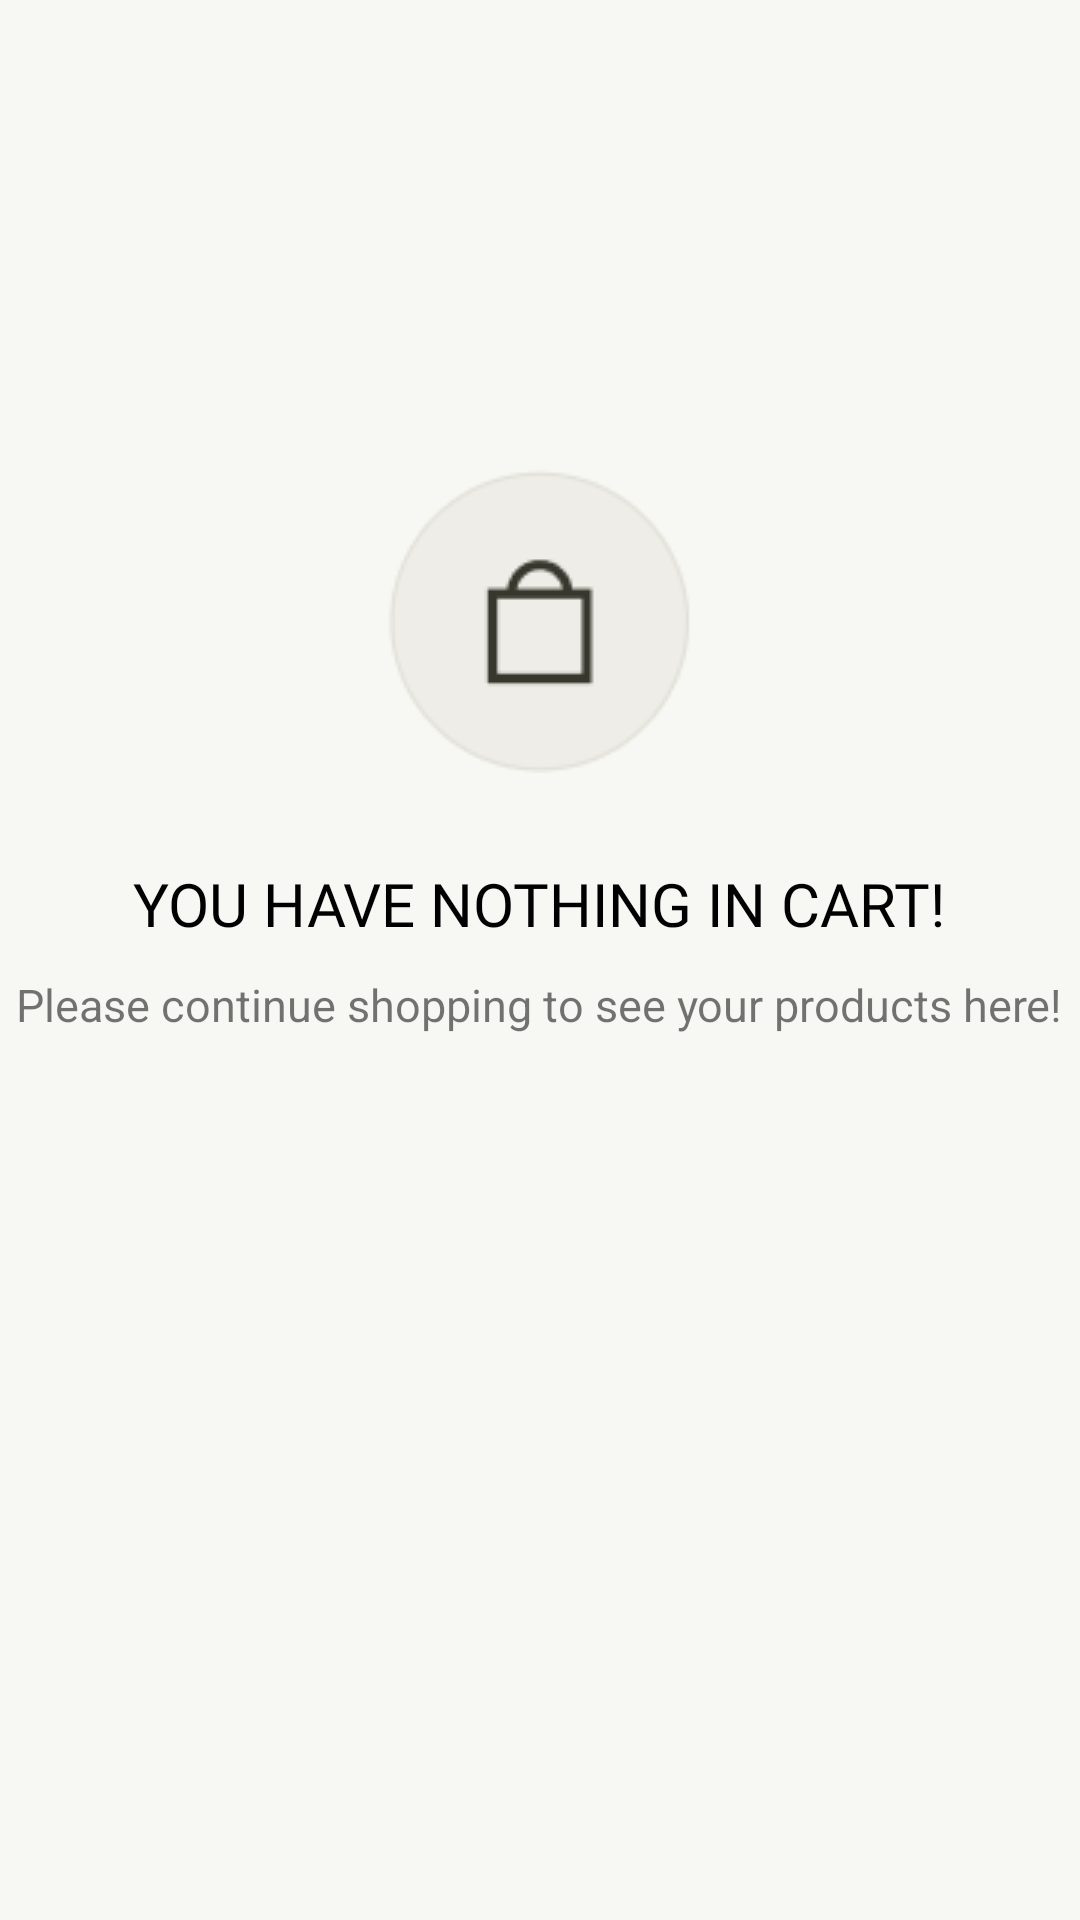

This screen was rendered from an Android layout file. Write that file and the resources it references.
<!-- AndroidManifest.xml: application theme Theme.BagMore -->
<!-- res/layout/fragment_cart_nothing.xml -->
<?xml version="1.0" encoding="utf-8"?>
<FrameLayout xmlns:android="http://schemas.android.com/apk/res/android"
    xmlns:tools="http://schemas.android.com/tools"
    android:layout_width="match_parent"
    android:layout_height="match_parent"
    tools:context=".Fragments.cart.CartNothingFragment"
    android:background="@color/main_color">

    <LinearLayout
        android:id="@+id/ln_my_bag"
        android:layout_width="wrap_content"
        android:layout_height="wrap_content"
        android:layout_gravity="center"
        android:layout_marginBottom="70dp"
        android:orientation="vertical"
        >

        <ImageView
            android:layout_width="wrap_content"
            android:layout_height="wrap_content"
            android:layout_gravity="center"
            android:src="@drawable/imgmybag">

        </ImageView>

        <TextView
            android:layout_width="wrap_content"
            android:layout_height="wrap_content"
            android:layout_gravity="center"
            android:layout_marginTop="30dp"
            android:fontFamily="@font/dmsans_regular"
            android:text="YOU HAVE NOTHING IN CART!"
            android:textColor="@color/black"
            android:textSize="20dp" />

        <TextView
            android:layout_width="wrap_content"
            android:layout_height="wrap_content"
            android:layout_gravity="center"
            android:layout_marginTop="10dp"
            android:text="Please continue shopping to see your products here!"
            android:textSize="15dp" />

    </LinearLayout>

</FrameLayout>
<!-- resources referenced by this layout -->
<resources>
  <color name="black">#FF000000</color>
  <color name="main_color">#F7F7F3</color>
  <!-- drawable imgmybag: png bitmap (drawable, 2717 bytes) -->
  <style name="Theme.BagMore" parent="Theme.MaterialComponents.DayNight.NoActionBar">
          
          <item name="colorPrimary">@color/cl_primary</item>
          <item name="colorPrimaryVariant">@color/cl_primary</item>
          <item name="colorOnPrimary">@color/white</item>
          
          <item name="colorSecondary">@color/teal_200</item>
          <item name="colorSecondaryVariant">@color/teal_700</item>
          <item name="colorOnSecondary">@color/black</item>
          
          <item name="android:statusBarColor" tools:targetApi="21">?attr/colorPrimaryVariant</item>
          
      </style>
  <color name="cl_primary">#32322A</color>
  <color name="white">#FFFFFFFF</color>
  <color name="teal_200">#FF03DAC5</color>
  <color name="teal_700">#FF018786</color>
</resources>
